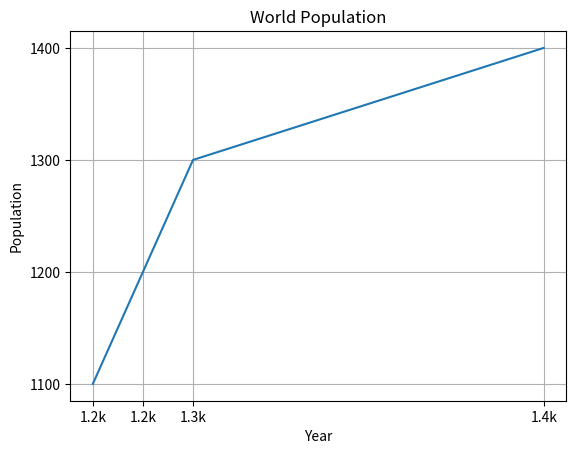

Recreate this plot in Python.
import numpy as np

#Dictionaries
fruits = { 
    'apples':{'cost':3, 'units':100}, 
    'bananas':{'cost':1, 'units':80},
    'grapes':{'cost':5, 'units':500}
}
print(fruits["bananas"]['units'])

#Np basic statistics
    #np.ranmdom.normal
h  = np.random.normal(0, 2, 5)
#print(h)



#MatplotLib
import matplotlib.pyplot as plt

year = [2020, 2021, 2022, 2029]
pop = [1100, 1200, 1300, 1400]
age = [20, 35, 40, 50, 55, 60]

plt.plot(year, pop)
plt.xlabel('Year')
plt.ylabel('Population')
plt.title('World Population')
plt.yticks([1100, 1200, 1300, 1400])
plt.xticks([2020, 2021, 2022, 2029], ['1.2k', '1.2k', '1.3k', '1.4k'])
plt.grid(True)

plt.show()

#plt.scatter(year, pop)
#plt.xscale('log') <- best for skewed data, it will add ** to every x value to see data better
#plt.show()

#plt.hist(age, bins = 20)
#plt.show()
